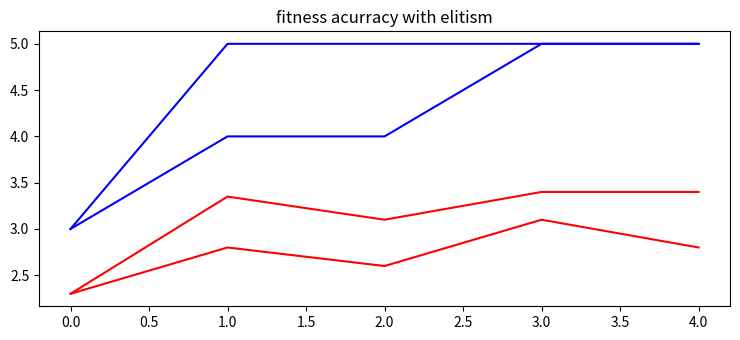

The script that saved this image:
import random
from statistics import mean
import numpy as np
import matplotlib.pyplot as plt

Chromosome=[[0,1,1,0,0],[0,1,1,0,0],[0,1,1,0,0],[0,1,1,0,1],[0,1,1,0,0],[0,1,1,0,1],[0,1,1,0,0],[0,1,1,0,0],[0,1,1,0,0],[0,1,1,0,0],[0,1,1,0,1],[0,1,1,0,0],[0,1,1,0,0],[0,1,1,0,0],[0,1,1,0,0],[0,1,1,0,1],[0,1,1,0,1],[0,1,1,0,0],[0,1,1,0,0],[0,1,1,0,1]]
def fitness(Chromosome):
    fit=[]
    fit=list(map(sum,Chromosome))
    return fit


def Selection(relative):
    relative_fitness=[]
    for i in range (len(relative)):
        relative_fitness.append(relative[i]/sum(relative))
    return relative_fitness

def cumulative(prob,relative):
    total_sum=0.0
    cumulative_probabilities=[]
    for i in range (len(prob)):
        total_sum+=prob[i]
        cumulative_probabilities.append(total_sum)
    return cumulative_probabilities


def one_point_crossover(cum,Chromosome,pcross,len_chromosome):
    gene=[]
    for i in range(10):
        parent1_cum=0.0
        parent2_cum=0.0
        index_parent1=0
        index_parent2=0
        child1=[]
        child2=[]     
        cut=0.0
        for i in range (len(cum)):
            if random.random()<cum[i]:
                parent1_cum=cum[i-1]
                index_parent1=cum.index(parent1_cum)
                break
            else:
                continue
        for i in range (len(cum)):
            if random.random()<cum[i]:
                parent2_cum=cum[i-1]
                index_parent2=cum.index(parent2_cum)
                break
            else:
                continue
        cut=pcross*len_chromosome
        parent1=Chromosome[index_parent1]
        parent2=Chromosome[index_parent2]
        for i in range (int(cut)):
            child1.append(parent1[i])
        for i in range (int(cut),len_chromosome-int(cut)-1,-1):
            child1.append(parent2[i])
        for i in range (int(cut)):
            child2.append(parent2[i])
        for i in range (int(cut),len_chromosome-int(cut)-1,-1):
            child2.append(parent1[i])
        gene.append(child1)
        gene.append(child2)
    return gene

def mutation(gen,pmut,len_chromosome):
    nextgene=[]
    for i in range(len(gen)):
        genen=[]
        for j in range(len_chromosome):
            if random.random() < pmut:
                genen.append(int(not gen[i][j]))
            else:
                genen.append(gen[i][j])
        nextgene.append(genen)
    return nextgene


def generation(population,number_of_generation,len_chromosome,pcross,pmut):
    highest_fitness=[]
    average_fitness=[]
    all_population=[]
    gen=Chromosome
    for i in range (int(number_of_generation/population)):
        all_population.append(mutation(one_point_crossover(cumulative(Selection(fitness(gen)), fitness(gen)),gen,0.6,5),0.05,5))
        highest_fitness.append(max(fitness(gen)))
        average_fitness.append(mean(fitness(gen)))
        gen=mutation(one_point_crossover(cumulative(Selection(fitness(gen)), fitness(gen)),gen,0.6,5),0.05,5)
    print("The final population:")
    print(all_population[int(number_of_generation/population)-1])
    for i in range(int(number_of_generation/population)):
        print("The highest fitness in "+ str(i+1) +" generation:"+str(highest_fitness[i]))
        print("The average fitness in "+ str(i+1) +" generation:"+str(average_fitness[i]))
    plt.rcParams["figure.figsize"] = [7.50, 3.50]
    plt.rcParams["figure.autolayout"] = True
    x=np.array(highest_fitness)
    y=np.array(average_fitness)
    plt.plot(x,color="blue")
    plt.title("fitness acurracy without elitism")
    plt.plot(y, color="red")
    plt.show()

generation(20,100 ,5, 0.6, 0.05)

def elitism(size_of_elitism,population,number_of_generation,len_chromosome,pcross,pmut):
    highest_fitness=[]
    average_fitness=[]
    all_population=[]
    gen=Chromosome
    copy_of_gene=[]
    for i in range (int(number_of_generation/population)):     
        all_population.append(gen)
        highest_fitness.append(max(fitness(gen)))
        average_fitness.append(mean(fitness(gen)))
        gen=mutation(one_point_crossover(cumulative(Selection(fitness(gen)), fitness(gen)),gen,0.6,5),0.05,5)
        copy_of_gene=gen.copy()
        for i in range(size_of_elitism): 
            index=fitness(copy_of_gene).index(max(fitness(copy_of_gene)))
            fitness(copy_of_gene)[index]=0
            gen[i]=mutation(one_point_crossover(cumulative(Selection(fitness(gen)), fitness(gen)),gen,0.6,5),0.05,5)[index]
    print("The final population with elitism:")
    print(all_population[int(number_of_generation/population)-1])
    for i in range(int(number_of_generation/population)):
        print("The highest fitness in "+ str(i+1) +" generation with elitism:"+str(highest_fitness[i]))
        print("The average fitness in "+ str(i+1) +" generation with elitism:"+str(average_fitness[i]))
    plt.rcParams["figure.figsize"] = [7.50, 3.50]
    plt.rcParams["figure.autolayout"] = True
    x=np.array(highest_fitness)
    y=np.array(average_fitness)
    plt.plot(x,color="blue")
    plt.title("fitness acurracy with elitism")
    plt.plot(y, color="red")
    plt.show()
        
elitism(2,20,100 ,5, 0.6, 0.05)